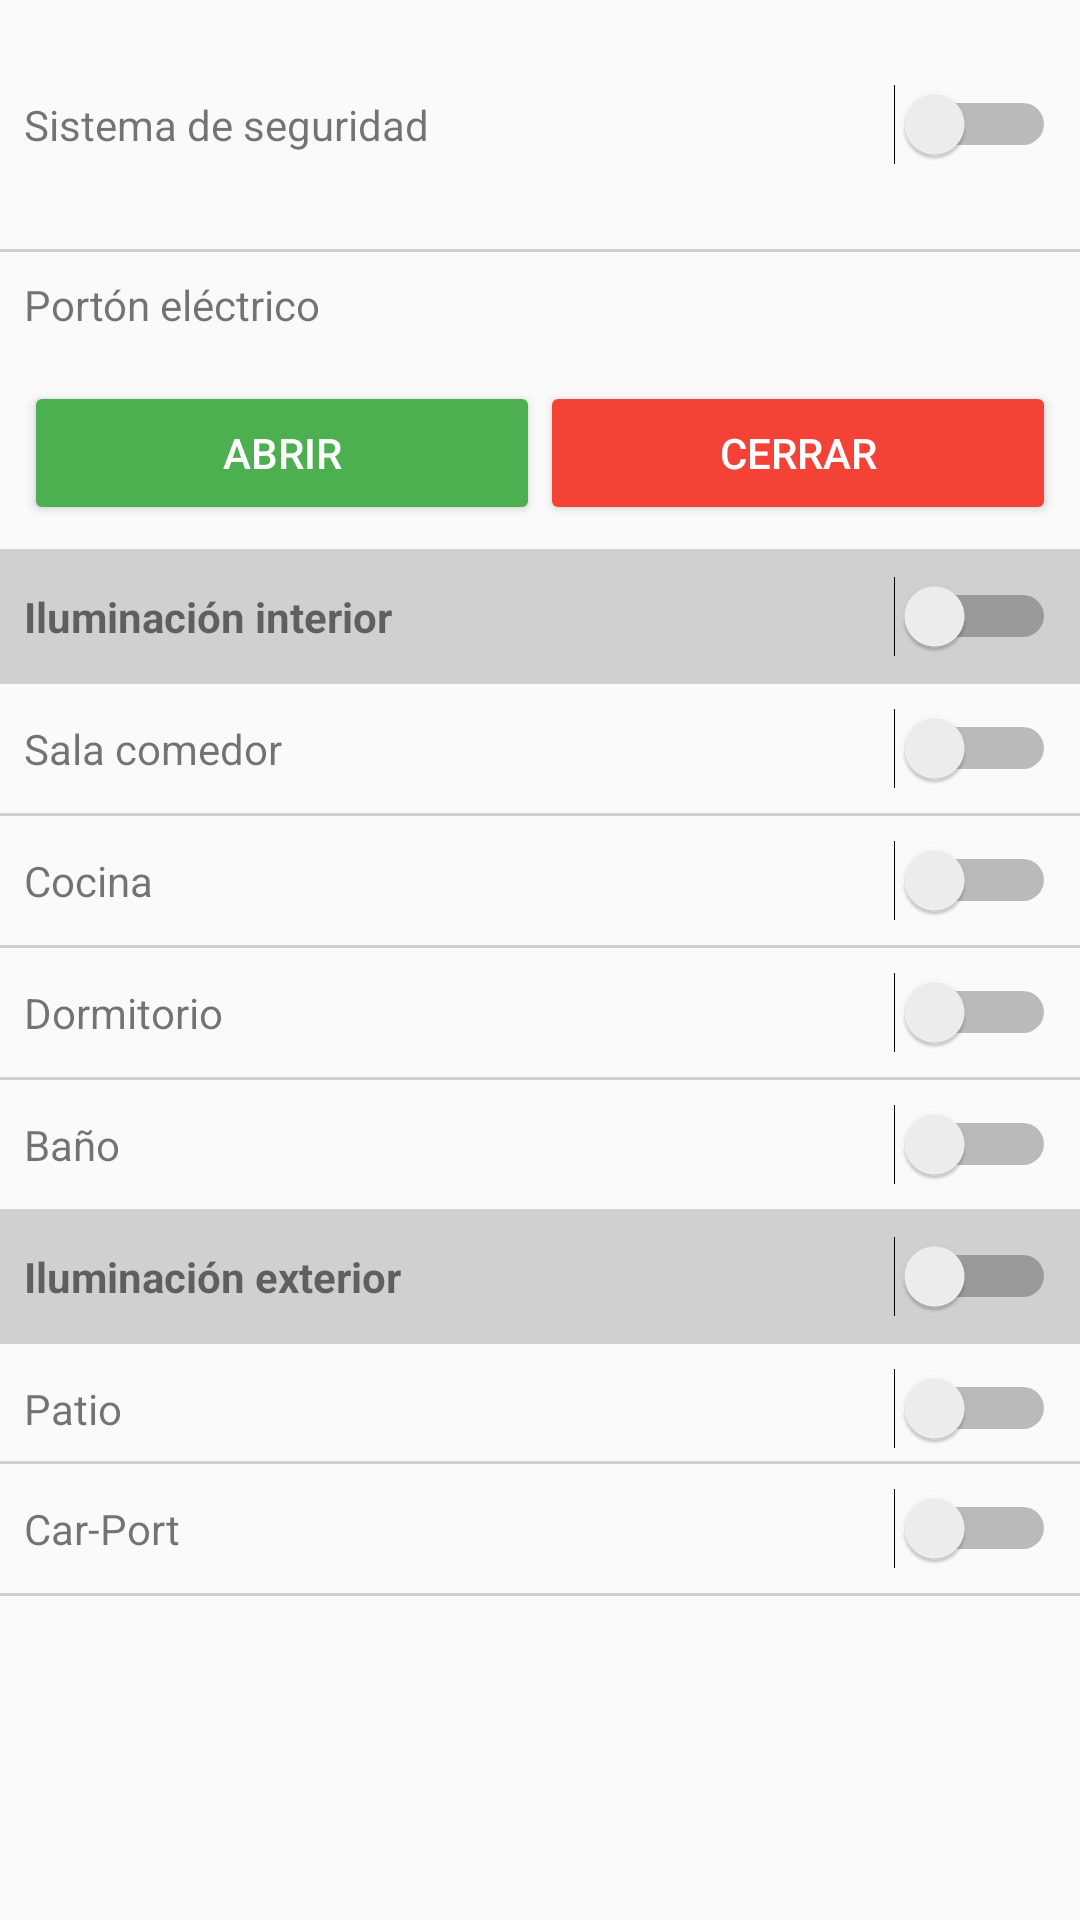

Layout XML and referenced resources for this Android screen:
<!-- AndroidManifest.xml: application theme AppTheme -->
<!-- res/layout/content_main.xml -->
<?xml version="1.0" encoding="utf-8"?>
<RelativeLayout xmlns:android="http://schemas.android.com/apk/res/android"
    xmlns:app="http://schemas.android.com/apk/res-auto"
    xmlns:tools="http://schemas.android.com/tools"
    android:layout_width="match_parent"
    android:layout_height="match_parent"
    app:layout_behavior="@string/appbar_scrolling_view_behavior"
    tools:context="com.kramirez.domotica.MainActivity"
    tools:showIn="@layout/activity_main">

    <ScrollView
        android:layout_width="match_parent"
        android:layout_height="wrap_content">


    <LinearLayout
        android:layout_width="match_parent"
        android:layout_height="match_parent"
        android:layout_alignParentTop="true"
        android:orientation="vertical">
        <LinearLayout
            android:layout_width="match_parent"
            android:layout_height="wrap_content"
            android:layout_marginLeft="8dp"
            android:orientation="horizontal">
            <TextView
                android:layout_width="match_parent"
                android:layout_height="wrap_content"
                android:layout_weight="1"
                android:text="Sistema de seguridad"/>
            <Switch
                android:layout_width="match_parent"
                android:layout_height="wrap_content"
                android:paddingTop="32dp"
                android:paddingBottom="32dp"
                android:id="@+id/seguridadSwitch"
                android:layout_marginRight="8dp"
                android:layout_weight="1"/>
        </LinearLayout>
        <LinearLayout
            android:layout_width="match_parent"
            android:layout_height="1dp"
            android:background="@color/LightGray"/>


        <LinearLayout
            android:layout_width="match_parent"
            android:layout_height="wrap_content"
            android:padding="8dp"
            android:orientation="vertical">
            <TextView
                android:layout_width="match_parent"
                android:layout_height="wrap_content"
                android:layout_weight="1"
                android:text="Portón eléctrico"/>
            <LinearLayout
                android:layout_width="match_parent"
                android:layout_height="wrap_content"
                android:paddingTop="16dp"
                android:orientation="horizontal">
                <Button
                    android:layout_width="match_parent"
                    android:layout_height="match_parent"
                    android:layout_weight="1"
                    android:id="@+id/abrirPortonButton"
                    android:theme="@style/GreenButton"
                    android:text="Abrir"/>
                <Button
                    android:layout_width="match_parent"
                    android:layout_height="match_parent"
                    android:layout_weight="1"
                    android:id="@+id/cerrarPortonButton"
                    android:theme="@style/RedButton"
                    android:text="Cerrar"/>
            </LinearLayout>
        </LinearLayout>
        <LinearLayout
            android:layout_width="match_parent"
            android:layout_height="1dp"
            android:background="@color/LightGray"/>


        <LinearLayout
            android:layout_width="match_parent"
            android:layout_height="wrap_content"
            android:paddingLeft="8dp"
            android:background="@color/LightGray"
            android:orientation="horizontal">
            <TextView
                android:layout_width="match_parent"
                android:layout_height="wrap_content"
                android:layout_weight="1"
                android:textStyle="bold"
                android:text="Iluminación interior"/>
            <Switch
                android:layout_width="match_parent"
                android:layout_height="wrap_content"
                android:paddingRight="8dp"
                android:paddingTop="12dp"
                android:paddingBottom="12dp"
                android:id="@+id/interiorSwitch"
                android:layout_weight="1"/>
        </LinearLayout>
        <LinearLayout
            android:layout_width="match_parent"
            android:layout_height="1dp"
            android:background="@color/LightGray"/>


        <LinearLayout
            android:layout_width="match_parent"
            android:layout_height="wrap_content"
            android:paddingLeft="8dp"
            android:orientation="horizontal">
            <TextView
                android:layout_width="match_parent"
                android:layout_height="wrap_content"
                android:layout_weight="1"
                android:text="Sala comedor"/>
            <Switch
                android:layout_width="match_parent"
                android:layout_height="wrap_content"
                android:paddingRight="8dp"
                android:paddingTop="12dp"
                android:paddingBottom="12dp"
                android:id="@+id/salaSwitch"
                android:layout_weight="1"/>
        </LinearLayout>
        <LinearLayout
            android:layout_width="match_parent"
            android:layout_height="1dp"
            android:background="@color/LightGray"/>


        <LinearLayout
            android:layout_width="match_parent"
            android:layout_height="wrap_content"
            android:paddingLeft="8dp"
            android:orientation="horizontal">
            <TextView
                android:layout_width="match_parent"
                android:layout_height="wrap_content"
                android:layout_weight="1"
                android:text="Cocina"/>
            <Switch
                android:layout_width="match_parent"
                android:layout_height="wrap_content"
                android:id="@+id/cocinaSwitch"
                android:paddingRight="8dp"
                android:paddingTop="12dp"
                android:paddingBottom="12dp"
                android:layout_weight="1"/>
        </LinearLayout>
        <LinearLayout
            android:layout_width="match_parent"
            android:layout_height="1dp"
            android:background="@color/LightGray"/>


        <LinearLayout
            android:layout_width="match_parent"
            android:layout_height="wrap_content"
            android:paddingLeft="8dp"
            android:orientation="horizontal">
            <TextView
                android:layout_width="match_parent"
                android:layout_height="wrap_content"
                android:layout_weight="1"
                android:text="Dormitorio"/>
            <Switch
                android:layout_width="match_parent"
                android:layout_height="wrap_content"
                android:id="@+id/dormitorioSwitch"
                android:paddingRight="8dp"
                android:paddingTop="12dp"
                android:paddingBottom="12dp"
                android:layout_weight="1"/>
        </LinearLayout>
        <LinearLayout
            android:layout_width="match_parent"
            android:layout_height="1dp"
            android:background="@color/LightGray"/>


        <LinearLayout
            android:layout_width="match_parent"
            android:layout_height="wrap_content"
            android:paddingLeft="8dp"
            android:orientation="horizontal">
            <TextView
                android:layout_width="match_parent"
                android:layout_height="wrap_content"
                android:layout_weight="1"
                android:text="Baño"/>
            <Switch
                android:layout_width="match_parent"
                android:layout_height="wrap_content"
                android:paddingRight="8dp"
                android:paddingTop="12dp"
                android:paddingBottom="12dp"
                android:id="@+id/bañoSwitch"
                android:layout_weight="1"/>
        </LinearLayout>
        <LinearLayout
            android:layout_width="match_parent"
            android:layout_height="1dp"
            android:background="@color/LightGray"/>


        <LinearLayout
            android:layout_width="match_parent"
            android:layout_height="wrap_content"
            android:paddingLeft="8dp"
            android:background="@color/LightGray"
            android:orientation="horizontal">
            <TextView
                android:layout_width="match_parent"
                android:layout_height="wrap_content"
                android:layout_weight="1"
                android:textStyle="bold"
                android:text="Iluminación exterior"/>
            <Switch
                android:layout_width="match_parent"
                android:layout_height="wrap_content"
                android:id="@+id/exteriorSwitch"
                android:paddingRight="8dp"
                android:paddingTop="12dp"
                android:paddingBottom="12dp"
                android:layout_weight="1"/>
        </LinearLayout>
        <LinearLayout
            android:layout_width="match_parent"
            android:layout_height="1dp"
            android:background="@color/LightGray"/>


        <LinearLayout
            android:layout_width="match_parent"
            android:layout_height="wrap_content"
            android:paddingLeft="8dp"
            android:orientation="horizontal">
            <TextView
                android:layout_width="match_parent"
                android:layout_height="wrap_content"
                android:layout_weight="1"
                android:text="Patio"/>
            <Switch
                android:layout_width="match_parent"
                android:layout_height="wrap_content"
                android:paddingRight="8dp"
                android:paddingTop="12dp"
                android:paddingBottom="8dp"
                android:id="@+id/patioSwitch"
                android:layout_weight="1"/>
        </LinearLayout>
        <LinearLayout
            android:layout_width="match_parent"
            android:layout_height="1dp"
            android:background="@color/LightGray"/>


        <LinearLayout
            android:layout_width="match_parent"
            android:layout_height="wrap_content"
            android:paddingLeft="8dp"
            android:orientation="horizontal">
            <TextView
                android:layout_width="match_parent"
                android:layout_height="wrap_content"
                android:layout_weight="1"
                android:text="Car-Port"/>
            <Switch
                android:layout_width="match_parent"
                android:layout_height="wrap_content"
                android:paddingRight="8dp"
                android:paddingTop="12dp"
                android:paddingBottom="12dp"
                android:id="@+id/carportSwitch"
                android:layout_weight="1"/>
        </LinearLayout>
        <LinearLayout
            android:layout_width="match_parent"
            android:layout_height="1dp"
            android:background="@color/LightGray"/>



    </LinearLayout>

    </ScrollView>
</RelativeLayout>
<!-- res/layout/activity_main.xml (included above) -->
<?xml version="1.0" encoding="utf-8"?>
<android.support.design.widget.CoordinatorLayout xmlns:android="http://schemas.android.com/apk/res/android"
    xmlns:app="http://schemas.android.com/apk/res-auto"
    xmlns:tools="http://schemas.android.com/tools"
    android:layout_width="match_parent"
    android:layout_height="match_parent"
    tools:context="com.kramirez.domotica.MainActivity">

    <android.support.design.widget.AppBarLayout
        android:layout_width="match_parent"
        android:layout_height="wrap_content"
        android:theme="@style/AppTheme.AppBarOverlay">

        <android.support.v7.widget.Toolbar
            android:id="@+id/toolbar"
            android:layout_width="match_parent"
            android:layout_height="?attr/actionBarSize"
            android:background="?attr/colorPrimary"
            app:popupTheme="@style/AppTheme.PopupOverlay" />

    </android.support.design.widget.AppBarLayout>

    <include layout="@layout/content_main" />

    
        
        
        
        
        
        

</android.support.design.widget.CoordinatorLayout>
<!-- resources referenced by this layout -->
<resources>
  <color name="LightGray">#D0D0D0</color>
  <style name="AppTheme.AppBarOverlay" parent="ThemeOverlay.AppCompat.Dark.ActionBar" />
  <style name="AppTheme.PopupOverlay" parent="ThemeOverlay.AppCompat.Light" />
  <style name="GreenButton" parent="Theme.AppCompat">
          <item name="colorButtonNormal">#4CAF50</item>
          <item name="colorControlHighlight">#388E3C</item>
      </style>
  <style name="RedButton" parent="Theme.AppCompat">
          <item name="colorButtonNormal">#F44336</item>
          <item name="colorControlHighlight">#D32F2F</item>
      </style>
  <style name="AppTheme" parent="Theme.AppCompat.Light.DarkActionBar">
          
          <item name="colorPrimary">@color/colorPrimary</item>
          <item name="colorPrimaryDark">@color/colorPrimaryDark</item>
          <item name="colorAccent">@color/colorAccent</item>
      </style>
  <color name="colorPrimary">#48EBFF</color>
  <color name="colorPrimaryDark">#3F5F7C</color>
  <color name="colorAccent">#3F5F7C</color>
</resources>
